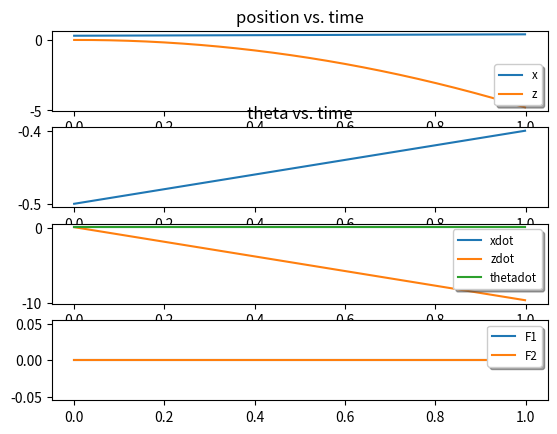
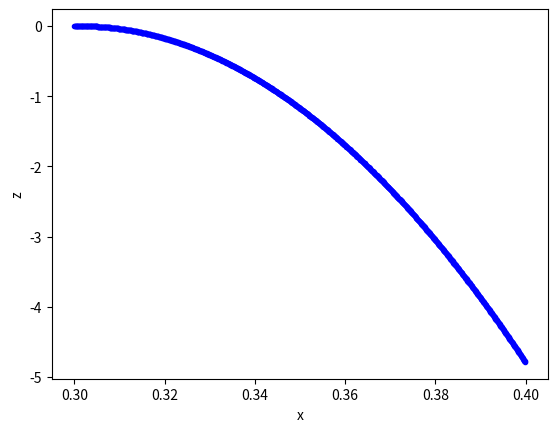

The script that saved these images, in order:
# Daniel Sun 15 Mar 2019 
# nonlineardynamics

import numpy as np
from numpy import pi, sin, cos
import math
import matplotlib.pyplot as plt
import sympy as sp
from sympy.interactive.printing import init_printing

init_printing(use_unicode=False, wrap_line=False)
from sympy.matrices import Matrix, eye, zeros, ones, diag, GramSchmidt
from sympy import symbols, pprint, lambdify
import scipy.linalg
import numpy as np
import scipy.linalg


def lqr(A, B, Q, R):
    """
        Solve the continuous time lqr controller.

        dx/dt = A x + B u

        cost = integral x.T*Q*x + u.T*R*u

        :param A: state matrix
        :param B: input matrix
        :param Q: state cost
        :param R: input cost
        :return: K, X, eigvals
        """

    # ref Bertsekas, p.151

    # first, try to solve the ricatti equation
    X = np.matrix(scipy.linalg.solve_continuous_are(A, B, Q, R))

    # compute the LQR gain
    K = np.matrix(scipy.linalg.inv(R) * (B.T * X))

    eigVals, eigVecs = scipy.linalg.eig(A - B * K)

    return K, X, eigVals


def round_expr(expr, num_digits):
    return expr.xreplace({n: round(n, num_digits) for n in expr.atoms(sp.Number)})


def lp(expr, prec=None, **kwargs):
    if prec is None:
        print(sp.latex(sp.simplify(expr), symbol_names=symbol_names, **kwargs))


def lpr(expr, prec, **kwargs):
    # latex print with rounding
    print(sp.latex(sp.simplify(round_expr(expr, prec)), symbol_names=symbol_names, **kwargs))


# write down dynamics
ox, oz, ot, m, r, F1, F2, g, v1, v2 = symbols('ox, oz, ot, m, r, F1, F2, g, v1, v2')
kx, kz, kt, kxd, kzd, ktd = symbols('kx, kz, kt, kxd, kzd, ktd')
x, z, th, xd, zd, thd = symbols('x z th xd zd thd')
symbols('x z th xd zd thd')

symbol_names = {ox: '\sigma_x',
                oz: '\sigma_z',
                ot: '\sigma_\\theta',
                xd: '\dot{x}', zd: '\dot{z}', th: '\\theta', thd: '\dot{\\theta}'}

for k, ending in zip([kx, kz, kt, kxd, kzd, ktd, ], ['x', 'z', 't', '\dot{x}', '\dot{z}', '\dot{\\theta}']):
    symbol_names[k] = "k_{" + ending + "}"

# Define dynamical system
subs_dict = {ox: 1e-6, oz: 1e-6, ot: 1e-6, r: .127, m: .1, g: 9.8}

# vectors of variables
q = sp.Matrix([x, z, th])
qd = sp.Matrix([xd, zd, thd])
u = sp.Matrix([F1, F2])
X = sp.Matrix([x, z, th, xd, zd, thd])

# matrices
J = m / (12) * (2 * r) ** 2
D = sp.Matrix(np.diag([m, m, J]))
B = sp.Matrix([[-sp.sin(th), 0],
               [sp.cos(th), 0],
               [0, 1]])
H = sp.Matrix([0, m * g, 0])

Dinv = sp.Matrix(np.diag([1 / m, 1 / m, 1 / J]))
qdd = -Dinv @ H + Dinv @ B @ u

f = sp.Matrix([qd, -Dinv @ H]).subs(subs_dict)
g = sp.Matrix([[0, 0], [0, 0], [0, 0], Dinv @ B])

# create change equations
change_eqs = sp.lambdify([X, u], (f + g @ u).subs(subs_dict))


def ctrl_fn(X, Xdes):
    """
    State dependent control
    :param X:
    :return: 2x1 control output vector
    """
    return np.r_[0, 0]


# simulate
def simulate(ic, ctrl_fn, dt, tfinal):
    """
        simulates quadrotor output
        :param ic: initial condition, 6x1 vector
        :param ctrl_fn: control function, takes the state, desired state as arguments and returns inputs u1, u2
        :param dt
        :param tfinal
        :return: xlist, ulist for the quadrotor.
        """

    # clip the output
    Fmin = np.r_[-100, -100]
    Fmax = np.r_[100, 100]

    # create output lists
    xlist = np.zeros((math.floor(tfinal / dt), 6))
    ulist = np.zeros((math.floor(tfinal / dt), 2))
    times = np.arange(0, tfinal, dt)

    state = ic
    for i in range(len(times)):
        # calculate control
        udes = ctrl_fn(X, Xdes=np.r_[0, 0, 0, 0, 0, 0])
        u = np.clip(udes, Fmin, Fmax)
        xlist[i, :] = state
        ulist[i, :] = u
        state = change_eqs(state, u.T)[:, 0] * dt + state
    return xlist, ulist, times


#
# make the plot
ic = np.r_[.3, 0, -.5, .1, .1, .1]
xlist, ulist, times = simulate(ic, ctrl_fn=ctrl_fn, dt=.001, tfinal=1)

plt.figure(1)
plt.subplot(411)
for i, l in zip([0,1], ['x','z']):
    plt.plot(times, xlist[:,i], label=l)
legend = plt.legend(loc='lower right', shadow=True, fontsize='small')
plt.xlabel('time')
plt.title('position vs. time')
plt.subplot(412)
plt.plot(times, xlist[:,2], label='theta')
plt.xlabel('time')
plt.title('theta vs. time')
plt.subplot(413)
for i, l in zip(range(3,6), ['xdot','zdot','thetadot']):
    plt.plot(times, xlist[:,i], label=l)
plt.xlabel('time')
legend = plt.legend(loc='upper right', shadow=True, fontsize='small')
plt.subplot(414)
for i, l in zip(range(2), ['F1','F2']):
    plt.plot(times, ulist[:,i], label=l)
legend=plt.legend(loc='upper right', shadow=True, fontsize='small')

show_traj = True
if show_traj:
    plt.figure(2)
    plt.plot(xlist[:,0], xlist[:,1], 'b.')
    plt.xlabel('x')
    plt.ylabel('z')
#
plt.show()

###### not using right now

# # augmented system: X_d = f_(x,u) + g_@ud
# show stabilization to the origin

# show general trajectory tracking for the controller.

# def kelly_stabilizer(z, p):
#     """
#     Nonlinear control law that will stabiize the quadrotor.
#     :param z: 6 vector for the state
#     :param p:
#     :return:
#     """
#
#     wfast = 1
#     wslow_x = .1
#     wslow_z = .1
#     xi = .1
#
#     ddx =

# formulate barrier function
# formulate
